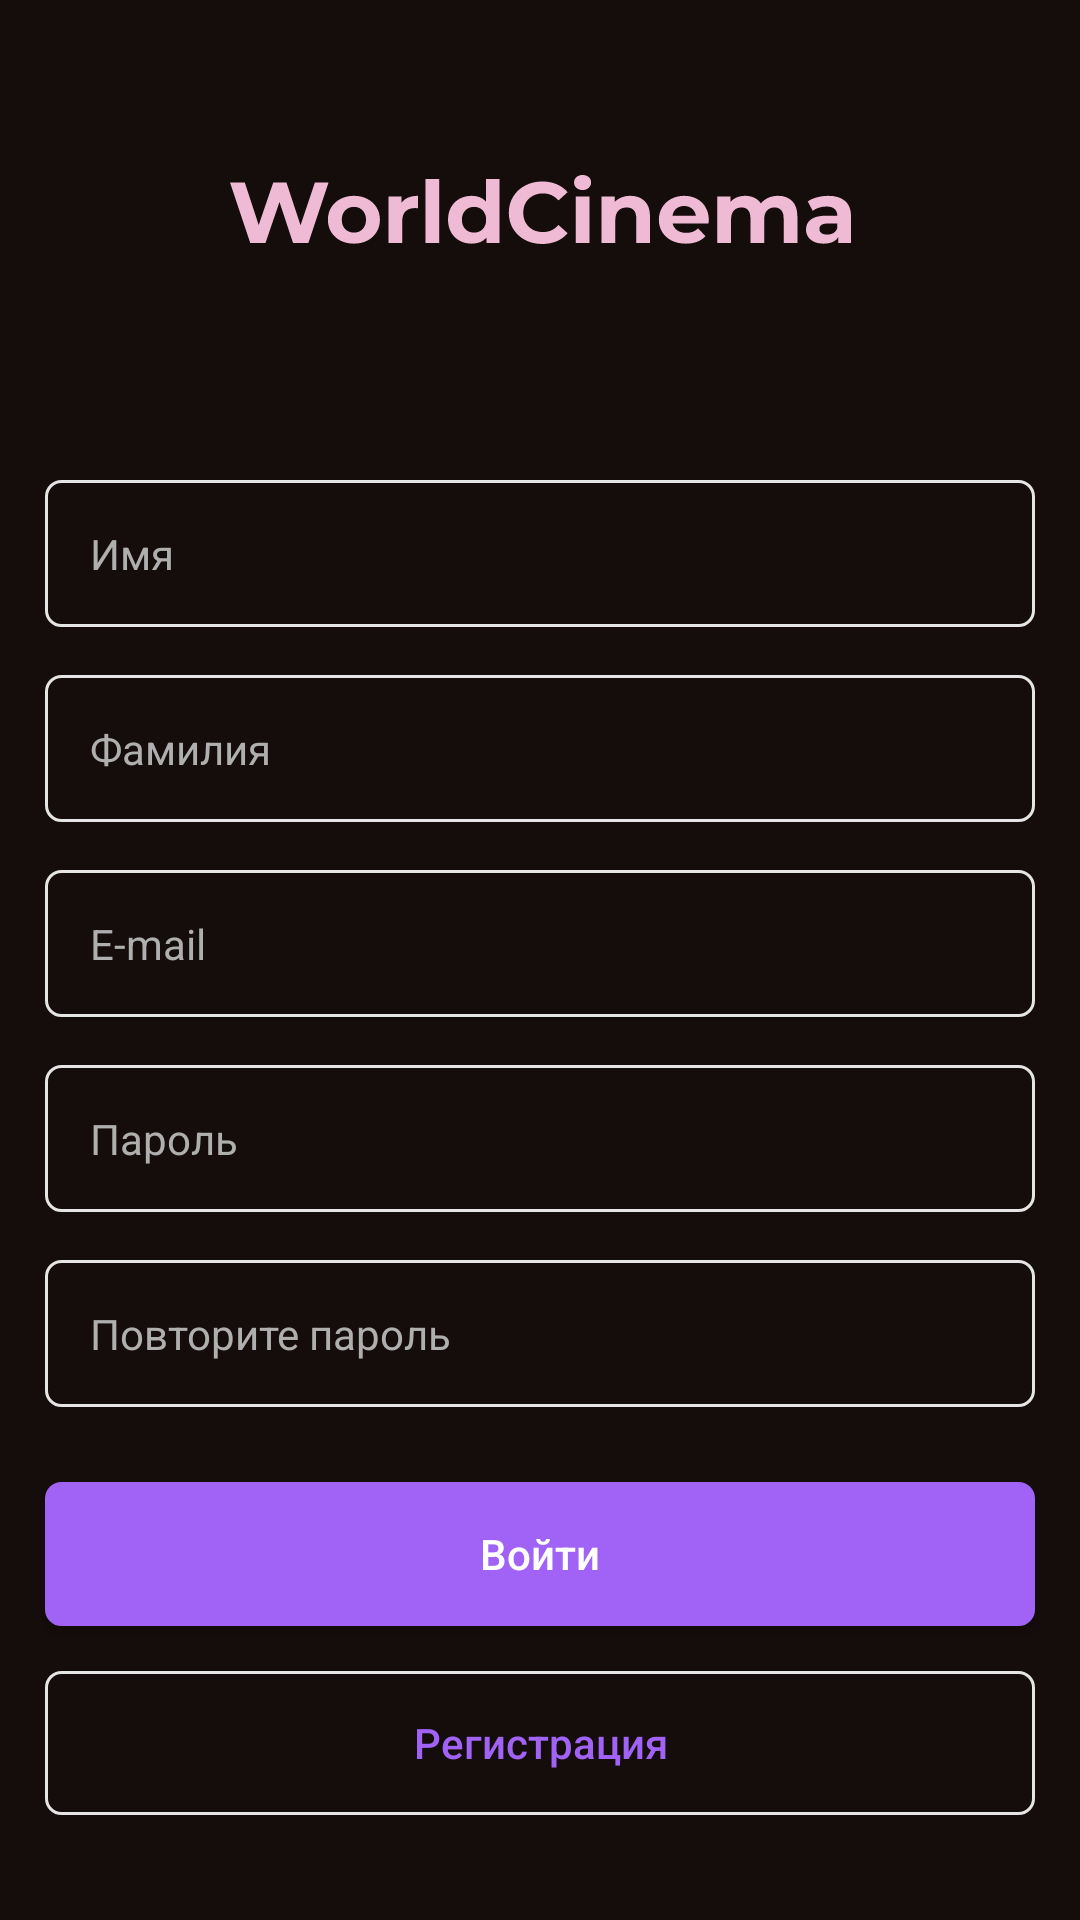

Produce the Android XML layout that renders to this screen, including the resource entries it uses.
<!-- AndroidManifest.xml: application theme Theme.DemExamenTest -->
<!-- res/layout/activity_registration.xml -->
<?xml version="1.0" encoding="utf-8"?>
<androidx.constraintlayout.widget.ConstraintLayout xmlns:android="http://schemas.android.com/apk/res/android"
    xmlns:app="http://schemas.android.com/apk/res-auto"
    xmlns:tools="http://schemas.android.com/tools"
    android:layout_width="match_parent"
    android:layout_height="match_parent"
    android:background="@color/bgcApp"
    tools:context=".Registration">

    <LinearLayout
        android:layout_width="match_parent"
        android:layout_height="match_parent"
        android:orientation="vertical"
        app:layout_constraintBottom_toBottomOf="parent"
        app:layout_constraintEnd_toEndOf="parent"
        app:layout_constraintStart_toStartOf="parent"
        app:layout_constraintTop_toTopOf="parent">

        <LinearLayout
            android:layout_width="match_parent"
            android:layout_height="match_parent"
            android:orientation="vertical"
            android:gravity="center"
            android:layout_weight="1">

            <ImageView
                android:id="@+id/imageView2"
                android:layout_width="match_parent"
                android:layout_height="wrap_content"
                app:srcCompat="@drawable/ic_worldcinema"
                />

            <ImageView
                android:id="@+id/imageView"
                android:layout_width="wrap_content"
                android:layout_height="wrap_content"
                app:srcCompat="@drawable/logo"
                android:layout_marginTop="20dp"
                />
        </LinearLayout>

        <LinearLayout
            android:layout_width="match_parent"
            android:layout_height="wrap_content"
            android:orientation="vertical"
            android:gravity="center"
            android:layout_marginBottom="10dp">

            <EditText
                android:id="@+id/fisrtName"
                android:layout_width="match_parent"
                android:layout_height="wrap_content"
                android:layout_marginHorizontal="15dp"
                android:background="@drawable/inputbackground"
                android:ems="10"
                android:hint="Имя"
                android:inputType="textPersonName"
                android:padding="15dp"
                android:textSize="14sp"
                android:textColorHint="@color/TextColorHint" />

            <EditText
                android:id="@+id/surname"
                android:layout_width="match_parent"
                android:layout_height="wrap_content"
                android:layout_marginHorizontal="15dp"
                android:background="@drawable/inputbackground"
                android:ems="10"
                android:hint="Фамилия"
                android:inputType="textPersonName"
                android:layout_marginTop="16dp"
                android:padding="15dp"
                android:textSize="14sp"
                android:textColorHint="@color/TextColorHint" />

            <EditText
                android:id="@+id/email"
                android:layout_width="match_parent"
                android:layout_height="wrap_content"
                android:layout_marginHorizontal="15dp"
                android:background="@drawable/inputbackground"
                android:ems="10"
                android:hint="E-mail"
                android:inputType="textPersonName"
                android:layout_marginTop="16dp"
                android:padding="15dp"
                android:textSize="14sp"
                android:textColorHint="@color/TextColorHint" />

            <EditText
                android:id="@+id/password"
                android:layout_width="match_parent"
                android:layout_height="wrap_content"
                android:layout_marginHorizontal="15dp"
                android:background="@drawable/inputbackground"
                android:ems="10"
                android:padding="15dp"
                android:layout_marginTop="16dp"
                android:hint="Пароль"
                android:textSize="14sp"
                android:textColorHint="@color/TextColorHint"
                android:inputType="textPassword" />

            <EditText
                android:id="@+id/password_verify"
                android:layout_width="match_parent"
                android:layout_height="wrap_content"
                android:layout_marginHorizontal="15dp"
                android:background="@drawable/inputbackground"
                android:ems="10"
                android:padding="15dp"
                android:textSize="14sp"
                android:layout_marginTop="16dp"
                android:hint="Повторите пароль"
                android:textColorHint="@color/TextColorHint"
                android:inputType="textPassword" />
        </LinearLayout>

        <LinearLayout
            android:layout_width="match_parent"
            android:layout_height="wrap_content"
            android:orientation="vertical"
            >

            <Button
                android:id="@+id/button2"
                android:layout_width="match_parent"
                android:layout_height="wrap_content"
                android:layout_marginHorizontal="15dp"
                android:layout_marginVertical="15dp"
                android:background="@drawable/border_button"
                android:text="Войти"
                android:textAllCaps="false"
                android:textSize="14sp"
                android:textColor="@color/white" />

            <Button
                android:id="@+id/button"
                android:layout_width="match_parent"
                android:layout_height="wrap_content"
                android:layout_marginHorizontal="15dp"
                android:background="@drawable/inputbackground"
                android:layout_marginBottom="35dp"
                android:textColor="@color/signUpText"
                android:textSize="14sp"
                android:textAllCaps="false"
                android:text="Регистрация" />
        </LinearLayout>
    </LinearLayout>

</androidx.constraintlayout.widget.ConstraintLayout>
<!-- resources referenced by this layout -->
<resources>
  <color name="TextColorHint">#AFAFAF</color>
  <color name="bgcApp">#150D0B</color>
  <color name="signUpText">#A163F5</color>
  <color name="white">#FFFFFFFF</color>
  <!-- drawable border_button (drawable) -->
  <?xml version="1.0" encoding="utf-8"?>
  <shape xmlns:android="http://schemas.android.com/apk/res/android">
      <stroke android:color="@color/signUpText"/>
      <stroke android:width="1dp"/>
      <corners android:radius="5dp"/>
      <solid android:color="@color/signUpText"/>
  </shape>
  <!-- drawable ic_worldcinema: vector/xml drawable (drawable, 7068 chars, omitted) -->
  <!-- drawable inputbackground (drawable) -->
  <?xml version="1.0" encoding="utf-8"?>
  <shape xmlns:android="http://schemas.android.com/apk/res/android"
      android:shape="rectangle">
      <stroke android:color="@color/bgcBorderInput"/>
      <stroke android:width="1dp"/>
      <corners android:radius="5dp"/>
  </shape>
  <style name="Theme.DemExamenTest" parent="Theme.AppCompat.Light.NoActionBar">
          
          <item name="colorPrimary">@color/purple_500</item>
          <item name="colorPrimaryVariant">@color/purple_700</item>
          <item name="colorOnPrimary">@color/white</item>
          
          <item name="colorSecondary">@color/teal_200</item>
          <item name="colorSecondaryVariant">@color/teal_700</item>
          <item name="colorOnSecondary">@color/black</item>
          
          <item name="android:statusBarColor" tools:targetApi="l">@color/black</item>
          
      </style>
  <color name="bgcBorderInput">#E5E5E5</color>
  <color name="purple_500">#FF6200EE</color>
  <color name="purple_700">#FF3700B3</color>
  <color name="teal_200">#FF03DAC5</color>
  <color name="teal_700">#FF018786</color>
  <color name="black">#FF000000</color>
</resources>
